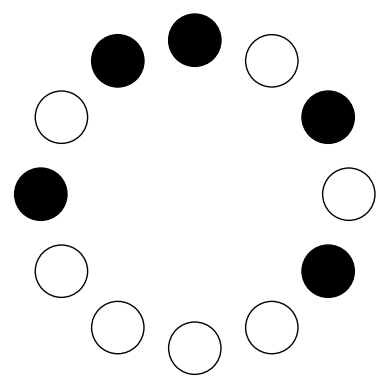

Write the Python code that produced this figure.
import matplotlib.pyplot as plt
from matplotlib.patches import Circle
import numpy as np

def ntonic(ax,bytep,rcircle=0.17,rad=1.0,oncolor="black",offcolor="white",linecolor="black"):
    """Plot N-tonic on a 12 circle
    
    Args:
       ax: axis
       bytep: bytep-value
    
    """
    delta=np.pi/6.0
    for i,peach in enumerate(bytep):
        theta=delta*(i-1)+np.pi/2.0
        x=rad*np.cos(theta)
        y=rad*np.sin(theta)
        print(x,y)
        if peach==1 or peach==True:
            c=Circle(xy=(x, y), radius=rcircle, facecolor=oncolor,edgecolor=linecolor)
        else:
            c=Circle(xy=(x, y), radius=rcircle, facecolor=offcolor,edgecolor=linecolor)
            
        ax.add_patch(c)


def set_twcircle(ax):
    """Set axis for 12 circle

    Args:
       ax: axis

    """
    ax.plot(0,0,".",color="white")
    plt.xlim(-1.2,1.2)
    plt.ylim(-1.2,1.2)
    ax.axis("off")
    ax.set_aspect('equal')


    
if __name__=="__main__":
    bytep=[0,1,1,0,1,0,0,0,0,1,0,1]
    fig=plt.figure()
    ax = plt.axes()
    set_twcircle(ax)
    ntonic(ax,bytep)
    plt.show()
